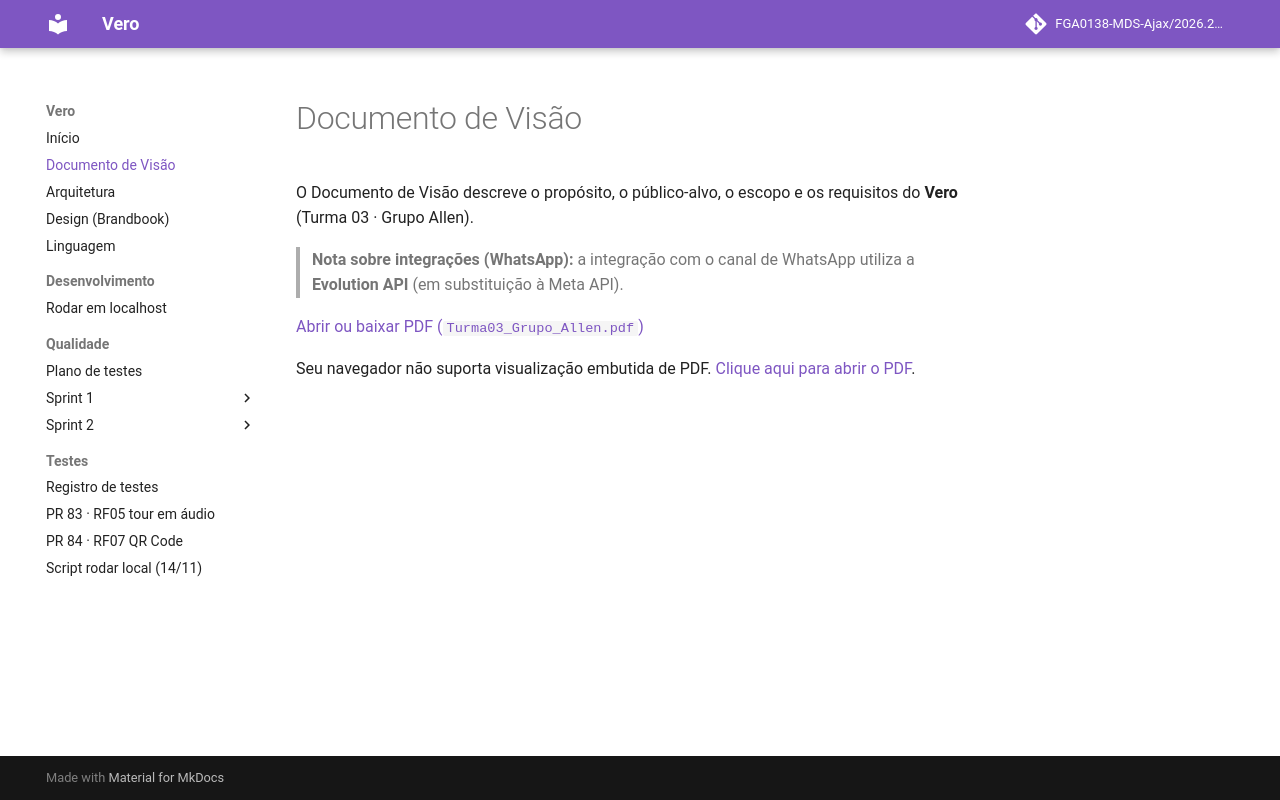

repository: FGA0138-MDS-Ajax/2026.2-T03-Allen · page: visao/index.html · generator: mkdocs

# Documento de Visão

O Documento de Visão descreve o propósito, o público-alvo, o escopo e os requisitos do **Vero** (Turma 03 · Grupo Allen).

> **Nota sobre integrações (WhatsApp):** a integração com o canal de WhatsApp utiliza a **Evolution API** (em substituição à Meta API).

[Abrir ou baixar PDF (`Turma03_Grupo_Allen.pdf`)](Turma03_Grupo_Allen.pdf)

<object data="../Turma03_Grupo_Allen.pdf" type="application/pdf" width="100%" height="780">
  <p>Seu navegador não suporta visualização embutida de PDF. <a href="../Turma03_Grupo_Allen.pdf">Clique aqui para abrir o PDF</a>.</p>
</object>
